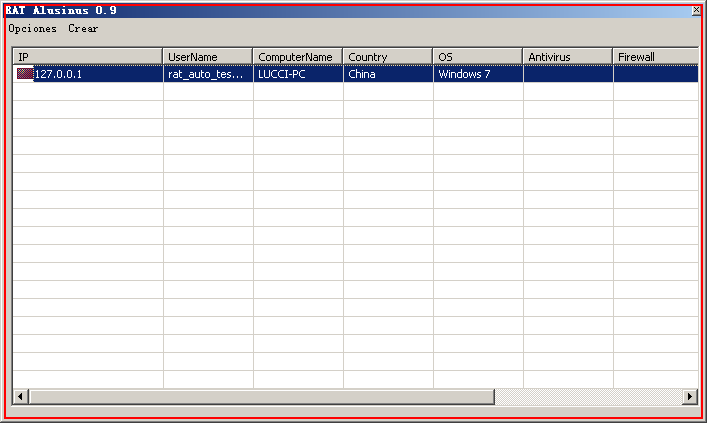
Workflow: Keylogger

Step 1: Set focus 'Alusinus.exe RAT' on the element in window 'RAT Alusinus 0.9' (alusinus.exe)

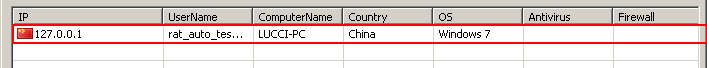
Step 2: click on the list item '127.0.0.1' in window 'RAT Alusinus 0.9' (alusinus.exe)

Step 3: click on 'menu item  23' (alusinus.exe) (no picture)

Step 4: click on the element in window '[name redacted]' (alusinus.exe) (no picture)

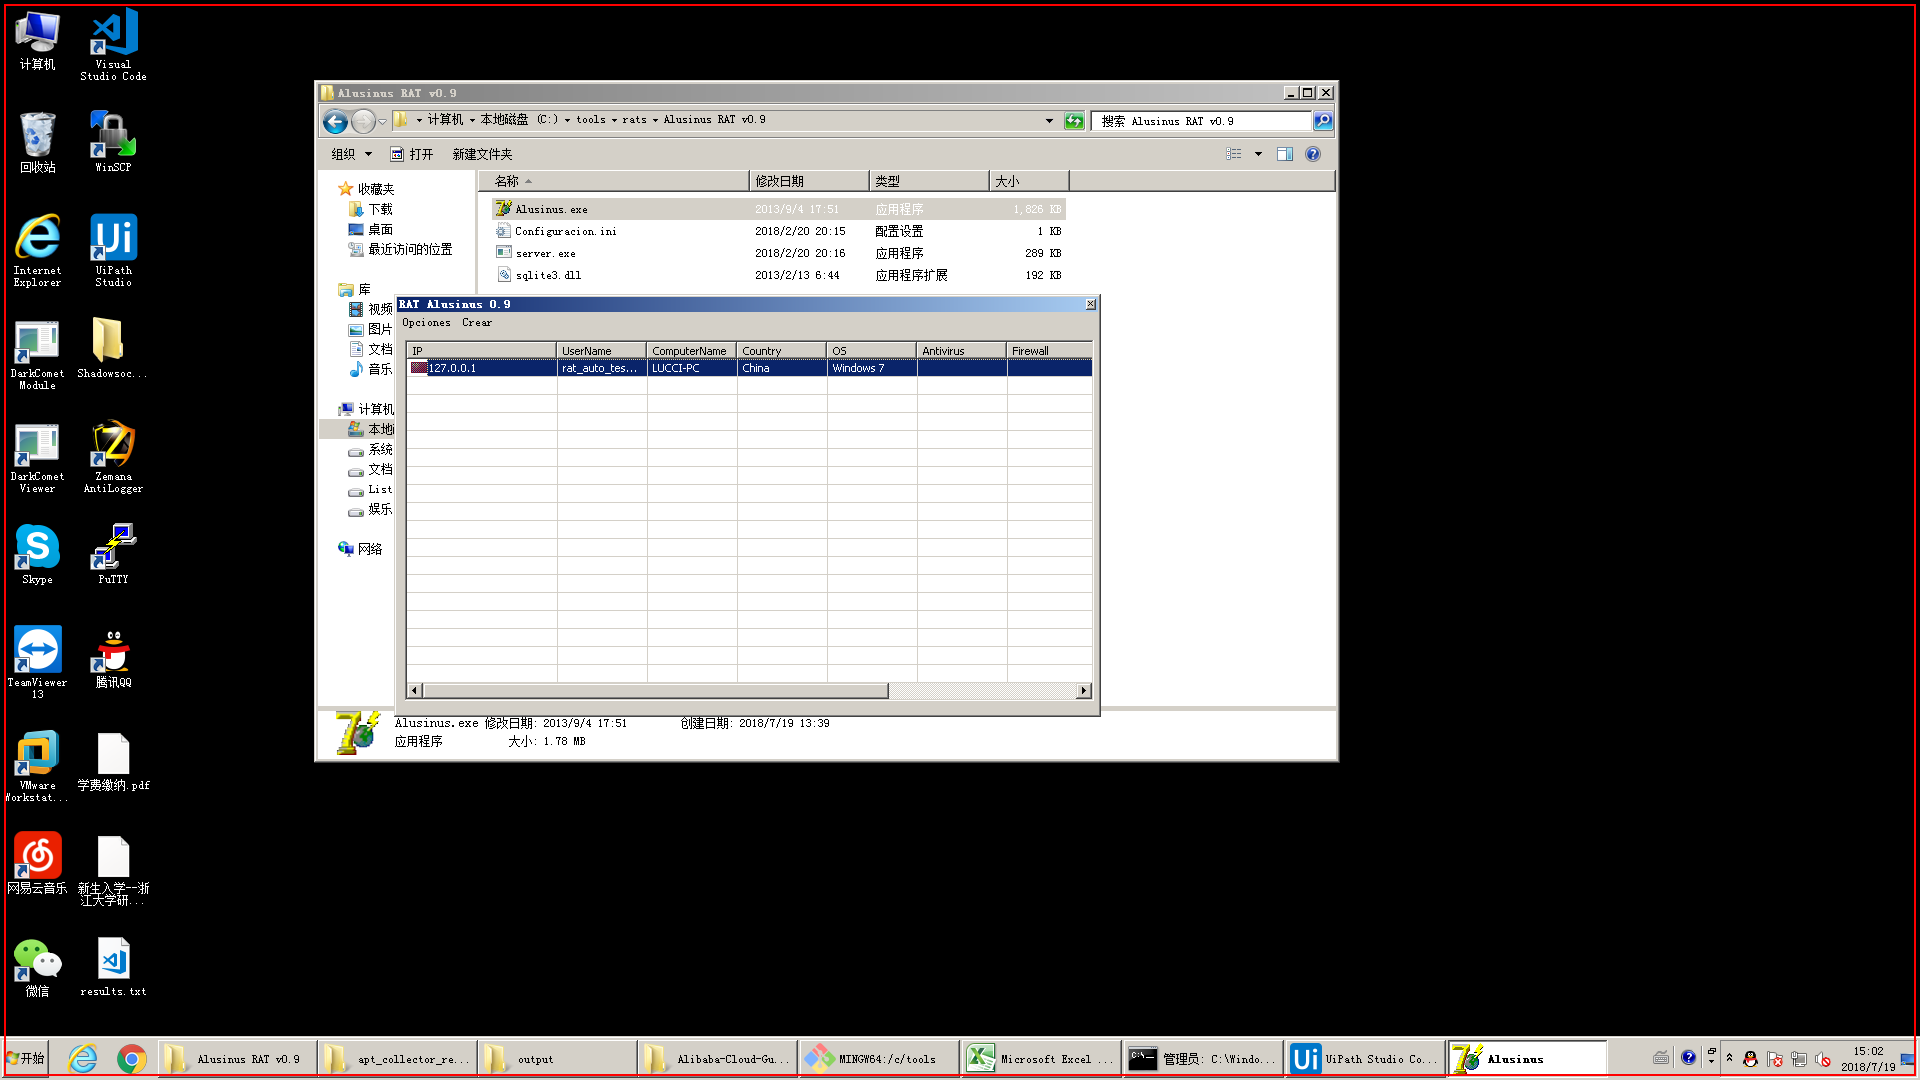
Step 5: type "This is test for keylogger" into the list in window 'Program Manager' (explorer.exe)

Step 6: click on the element in window '[name redacted]' (alusinus.exe) (no picture)

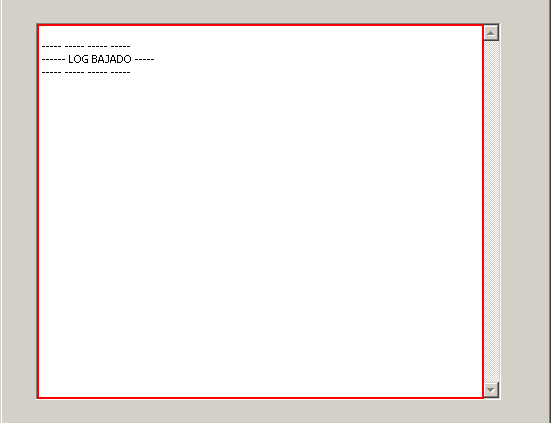
Step 7: click on the editable text in window '[name redacted]' (alusinus.exe)

Step 8: type a value into the editable text in window '[name redacted]' (alusinus.exe) (same screen as step 7)

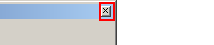
Step 9: click on the push button '关闭' in window '[name redacted]' (alusinus.exe)

Step 10: Set focus 'Alusinus.exe RAT' on the element in window 'RAT Alusinus 0.9' (alusinus.exe) (same screen as step 1)

Step 11: click on the list item '127.0.0.1' in window 'RAT Alusinus 0.9' (alusinus.exe) (same screen as step 2)

Step 12: click on 'menu item  23' (alusinus.exe) (no picture)

Step 13: click on the element in window '[name redacted]' (alusinus.exe) (no picture)

Step 14: type "This is test for keylogger" into the list in window 'Program Manager' (explorer.exe) (same screen as step 5)

Step 15: click on the element in window '[name redacted]' (alusinus.exe) (no picture)

Step 16: click on the editable text in window '[name redacted]' (alusinus.exe) (same screen as step 7)

Step 17: type a value into the editable text in window '[name redacted]' (alusinus.exe) (same screen as step 7)

Step 18: click on the push button '关闭' in window '[name redacted]' (alusinus.exe) (same screen as step 9)

Step 19: Set focus 'Alusinus.exe RAT' on the element in window 'RAT Alusinus 0.9' (alusinus.exe) (same screen as step 1)

Step 20: click on the list item '127.0.0.1' in window 'RAT Alusinus 0.9' (alusinus.exe) (same screen as step 2)

Step 21: click on 'menu item  23' (alusinus.exe) (no picture)

Step 22: click on the element in window '[name redacted]' (alusinus.exe) (no picture)

Step 23: type "This is test for keylogger" into the list in window 'Program Manager' (explorer.exe) (same screen as step 5)

Step 24: click on the element in window '[name redacted]' (alusinus.exe) (no picture)

Step 25: click on the editable text in window '[name redacted]' (alusinus.exe) (same screen as step 7)

Step 26: type a value into the editable text in window '[name redacted]' (alusinus.exe) (same screen as step 7)

Step 27: click on the push button '关闭' in window '[name redacted]' (alusinus.exe) (same screen as step 9)

Step 28: Set focus 'Alusinus.exe RAT' on the element in window 'RAT Alusinus 0.9' (alusinus.exe) (same screen as step 1)

Step 29: click on the list item '127.0.0.1' in window 'RAT Alusinus 0.9' (alusinus.exe) (same screen as step 2)

Step 30: click on 'menu item  23' (alusinus.exe) (no picture)

Step 31: click on the element in window '[name redacted]' (alusinus.exe) (no picture)

Step 32: type "This is test for keylogger" into the list in window 'Program Manager' (explorer.exe) (same screen as step 5)

Step 33: click on the element in window '[name redacted]' (alusinus.exe) (no picture)

Step 34: click on the editable text in window '[name redacted]' (alusinus.exe) (same screen as step 7)

Step 35: type a value into the editable text in window '[name redacted]' (alusinus.exe) (same screen as step 7)

Step 36: click on the push button '关闭' in window '[name redacted]' (alusinus.exe) (same screen as step 9)